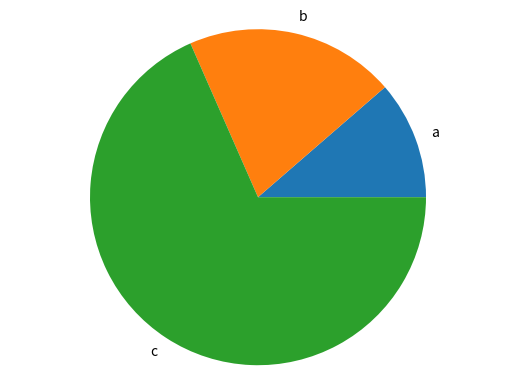

Write the Python code that produced this figure. (Note: this script raises an exception after producing the figure.)
import matplotlib.pyplot as plt


def generate_bar_chart(labels, values):
  fig, ax = plt.subplots()
  ax.bar(labels, values)
  plt.savefig('charts/bar.png')


def generate_pie_chart(labels, values):
  fig, ax = plt.subplots()
  ax.pie(values, labels=labels)
  ax.axis('equal')
  plt.savefig('charts/pie.png')


if __name__ == '__main__':
  labels = ['a', 'b', 'c']
  values = [50, 89, 301]
  generate_pie_chart(labels, values)
  #generate_bar_chart(labels, values)
